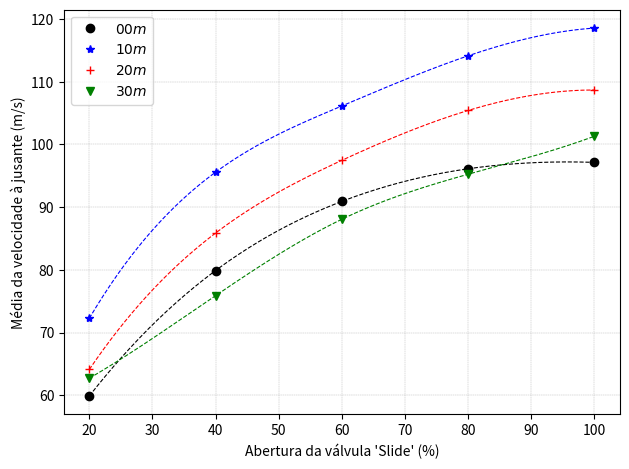

This chart was generated by the following Python code: (Note: this script raises an exception after producing the figure.)
import numpy as np
import numpy as np
from scipy.interpolate import make_interp_spline
import matplotlib.pyplot as plt

#Dataset
slide = np.array([20,40,60,80,100])   #aberturas de slide


vel_mag00=np.array([59.88,79.89,90.92,96.12,97.14])
mag_range = np.array([7.88,11.39,12.18,12.88,14.62])

MagSpline00 = make_interp_spline(slide,vel_mag00)
MagmaxSpline00 = make_interp_spline(slide,vel_mag00+mag_range)
MagminSpline00 = make_interp_spline(slide,vel_mag00-mag_range)

vel_mag10=np.array([72.27,95.58,106.14,114.14,118.56])
mag_range = np.array([11.15,16.13,18.55,19.55,17.95])

MagSpline10 = make_interp_spline(slide,vel_mag10)
MagmaxSpline10 = make_interp_spline(slide,vel_mag10+mag_range)
MagminSpline10 = make_interp_spline(slide,vel_mag10-mag_range)

vel_mag20=np.array([64.11,85.87,97.47,105.42,108.68])
mag_range = np.array([17.83,25.56,27.39,31.27,31.97])

MagSpline20 = make_interp_spline(slide,vel_mag20)
MagmaxSpline20 = make_interp_spline(slide,vel_mag20+mag_range)
MagminSpline20 = make_interp_spline(slide,vel_mag20-mag_range)

vel_mag30=np.array([62.71,75.89,88.07,95.25,101.31])
mag_range = np.array([22.78,28.89,31.76,35.89,36.99])

MagSpline30 = make_interp_spline(slide,vel_mag30)
MagmaxSpline30 = make_interp_spline(slide,vel_mag30+mag_range)
MagminSpline30 = make_interp_spline(slide,vel_mag30-mag_range)

X_ = np.linspace(slide.min(), slide.max(), 500)

Mag00 = MagSpline00(X_)
Magmax00 = MagmaxSpline00(X_)
Magmin00 = MagminSpline00(X_)

Mag10 = MagSpline10(X_)
Magmax10 = MagmaxSpline10(X_)
Magmin10 = MagminSpline10(X_)

Mag20 = MagSpline20(X_)
Magmax20 = MagmaxSpline20(X_)
Magmin20 = MagminSpline20(X_)

Mag30 = MagSpline30(X_)
Magmax30 = MagmaxSpline30(X_)
Magmin30 = MagminSpline30(X_)

# Plotting the Graph
plt.figure(dpi=150)
# plt.plot(X_, U, linestyle='--', linewidth=0.8, color='red', label=r'$\overline{u}$')
# plt.fill_between(X_,Umin,Umax,color='red',alpha=0.1)

# plt.plot(X_, V, linestyle='--', linewidth=0.8, color='blue',label=r'$\overline{v}$')
# plt.fill_between(X_,Vmin,Vmax,color='blue',alpha=0.1)

# plt.plot(X_, W, linestyle='--', linewidth=0.8, color='gray',label=r'$\overline{w}$')
# plt.fill_between(X_,Wmin,Wmax,color='gray',alpha=0.4)

plt.plot(X_, Mag00, linestyle='--', linewidth=0.8, color='black')
# plt.fill_between(X_,Magmin00,Magmax00,color='red',alpha=0.1)

plt.plot(X_, Mag10, linestyle='--', linewidth=0.8, color='blue')
# plt.fill_between(X_,Magmin10,Magmax10,color='blue',alpha=0.1)

plt.plot(X_, Mag20, linestyle='--', linewidth=0.8, color='red')
# plt.fill_between(X_,Magmin20,Magmax20,color='black',alpha=0.1)

plt.plot(X_, Mag30, linestyle='--', linewidth=0.8, color='green')
# plt.fill_between(X_,Magmin30,Magmax30,color='orange',alpha=0.1)

# plt.plot(slide,u,'o',color='black')
# plt.plot(slide,v,'*',color='black')
# plt.plot(slide,w,'+',color='black')
plt.plot(slide,vel_mag00,'o',color='black', label=r'$00m$')
plt.plot(slide,vel_mag10,'*',color='blue', label=r'$10m$')
plt.plot(slide,vel_mag20,'+',color='red', label=r'$20m$')
plt.plot(slide,vel_mag30,'v',color='green', label=r'$30m$')


plt.xlabel("Abertura da válvula 'Slide' (%)")
# plt.ylabel("Velocidade média à jusante (m/s)")
plt.ylabel("Média da velocidade à jusante (m/s)")
plt.legend(loc='upper left')
plt.tight_layout()        
plt.grid(linestyle='--', linewidth=0.3)

path = '/media/alejandro/Seagate Expansion Drive/Backup_Freddy/UFCC_project/FTP_final/data_analysis/system/fluid'
output = path+'/velmag_mag_system.png'
plt.savefig(output)